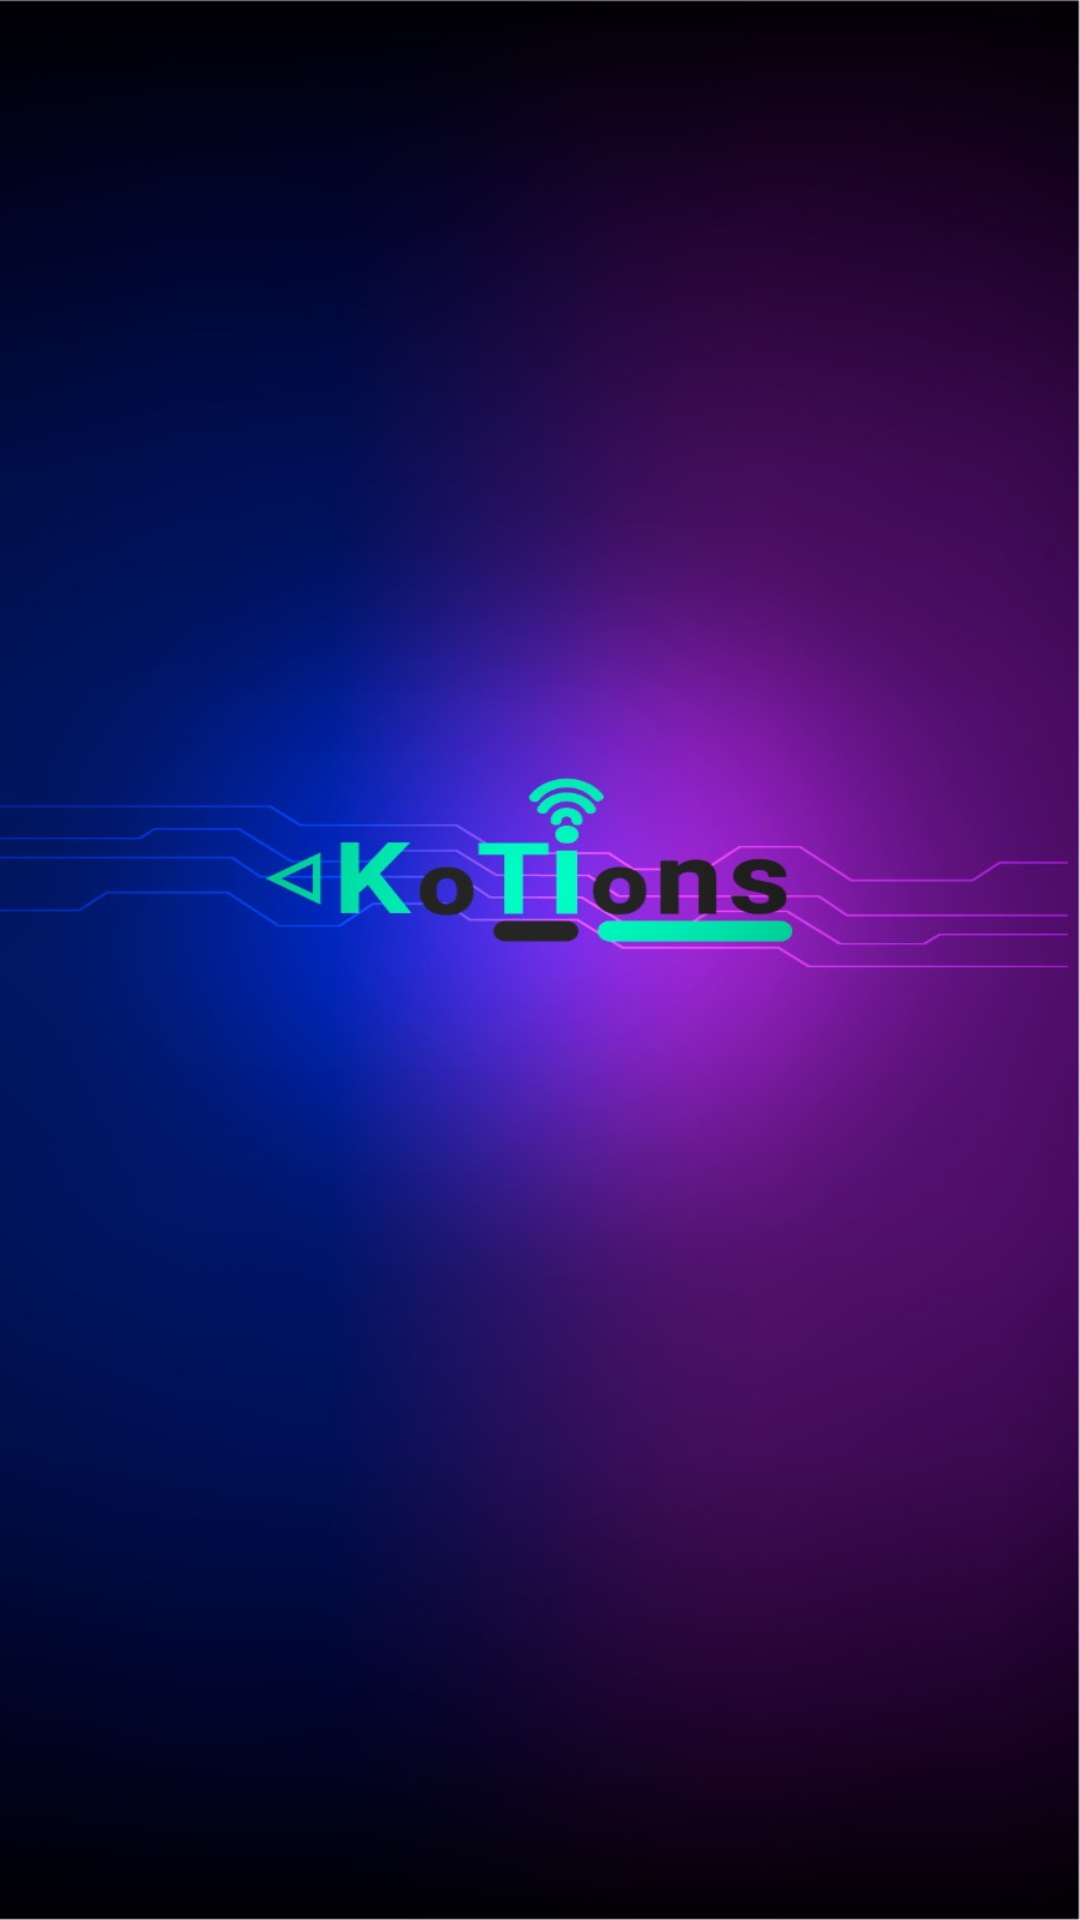

Android layout source for this screen:
<!-- AndroidManifest.xml: activity theme android:Theme.DeviceDefault.NoActionBar.Fullscreen -->
<!-- res/layout/activity_main.xml -->
<?xml version="1.0" encoding="utf-8"?>
<RelativeLayout xmlns:android="http://schemas.android.com/apk/res/android"

    xmlns:app="http://schemas.android.com/apk/res-auto"
    android:layout_width="match_parent"
    android:layout_height="match_parent"
    android:background="@drawable/splash_screen">


    <ImageView
        android:id="@+id/imageView"
        android:layout_width="match_parent"
        android:layout_height="match_parent"
        app:srcCompat="@drawable/splash_screen" />

    <ProgressBar
        android:id="@+id/progressBar"
        style="?android:attr/progressBarStyle"
        android:layout_width="wrap_content"
        android:layout_height="wrap_content"
        android:layout_alignParentBottom="true"
        android:layout_centerHorizontal="true" />
</RelativeLayout>
<!-- resources referenced by this layout -->
<resources>
  <!-- drawable splash_screen: jpg bitmap (drawable, 62939 bytes) -->
</resources>
